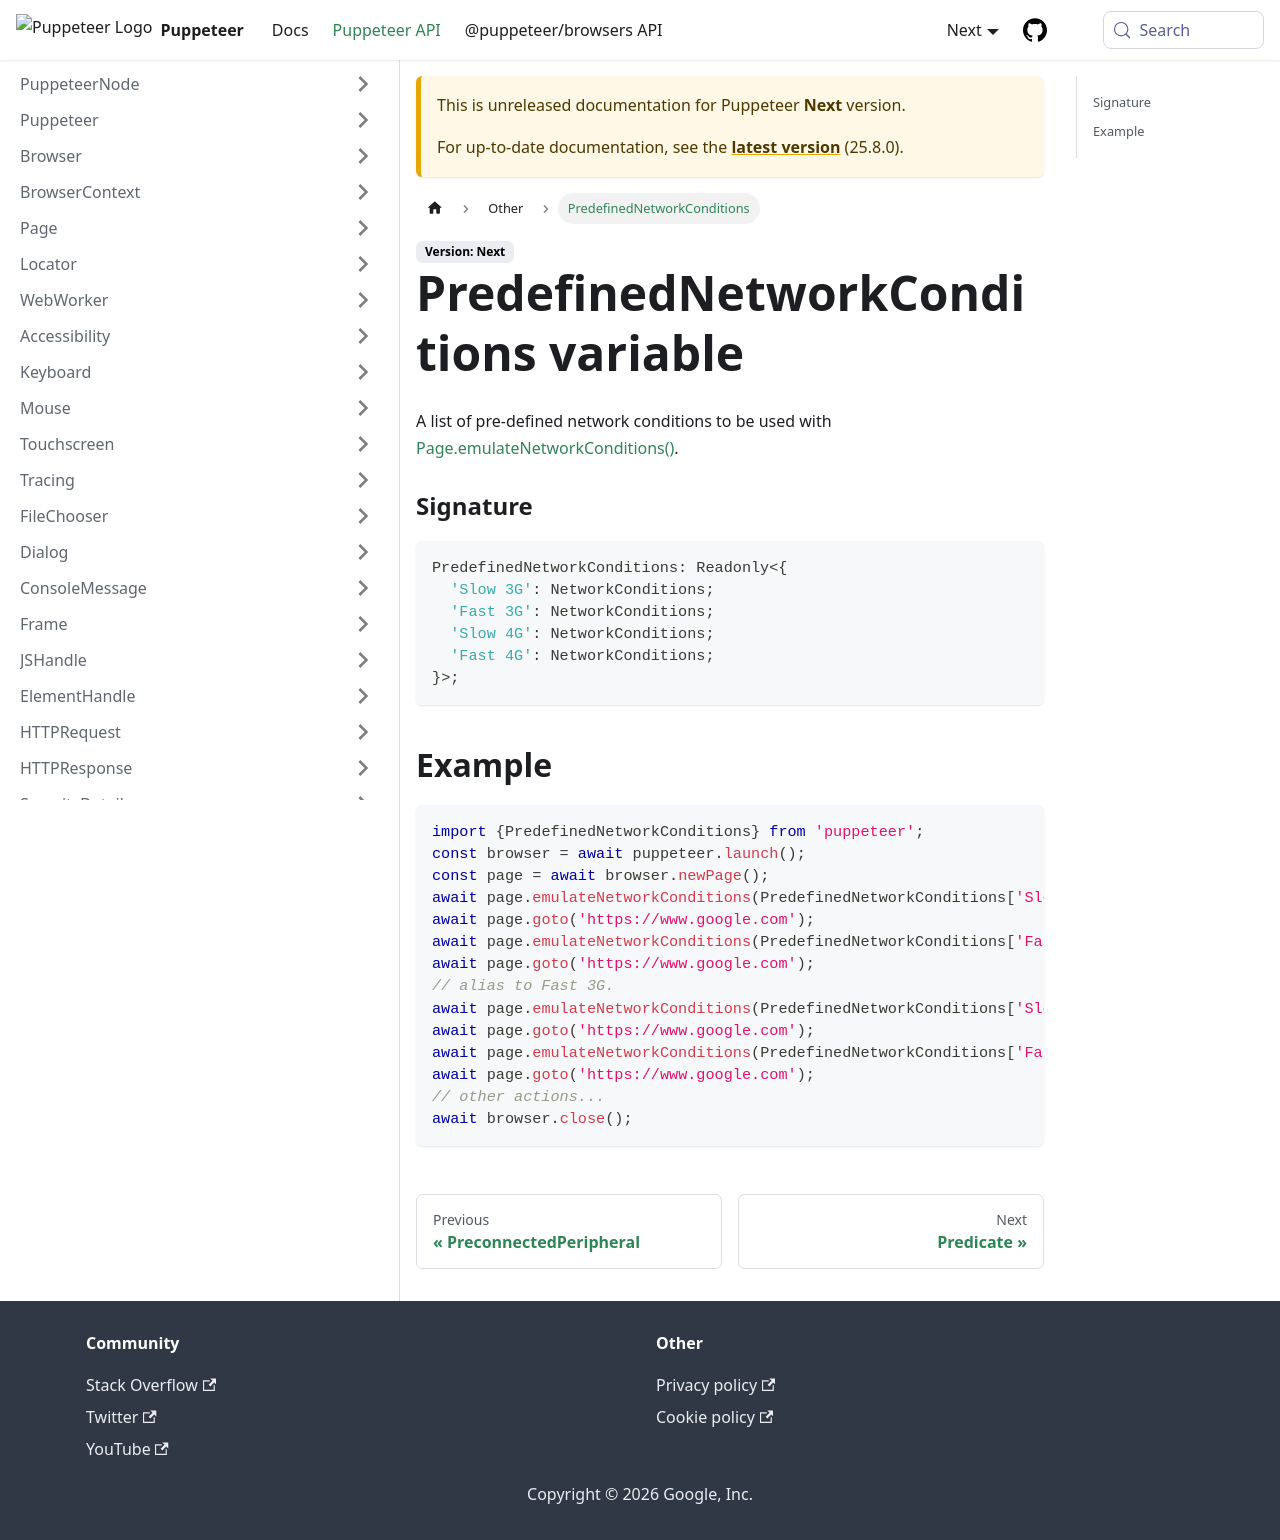

repository: fernandoesteban2408-ux/congenial-octo-doodle · page: next/api/puppeteer.predefinednetworkconditions.html · generator: docusaurus

---
sidebar_label: PredefinedNetworkConditions
---

# PredefinedNetworkConditions variable

A list of pre-defined network conditions to be used with [Page.emulateNetworkConditions()](./puppeteer.page.emulatenetworkconditions.md).

### Signature

```typescript
PredefinedNetworkConditions: Readonly<{
  'Slow 3G': NetworkConditions;
  'Fast 3G': NetworkConditions;
  'Slow 4G': NetworkConditions;
  'Fast 4G': NetworkConditions;
}>;
```

## Example

```ts
import {PredefinedNetworkConditions} from 'puppeteer';
const browser = await puppeteer.launch();
const page = await browser.newPage();
await page.emulateNetworkConditions(PredefinedNetworkConditions['Slow 3G']);
await page.goto('https://www.google.com');
await page.emulateNetworkConditions(PredefinedNetworkConditions['Fast 3G']);
await page.goto('https://www.google.com');
// alias to Fast 3G.
await page.emulateNetworkConditions(PredefinedNetworkConditions['Slow 4G']);
await page.goto('https://www.google.com');
await page.emulateNetworkConditions(PredefinedNetworkConditions['Fast 4G']);
await page.goto('https://www.google.com');
// other actions...
await browser.close();
```
